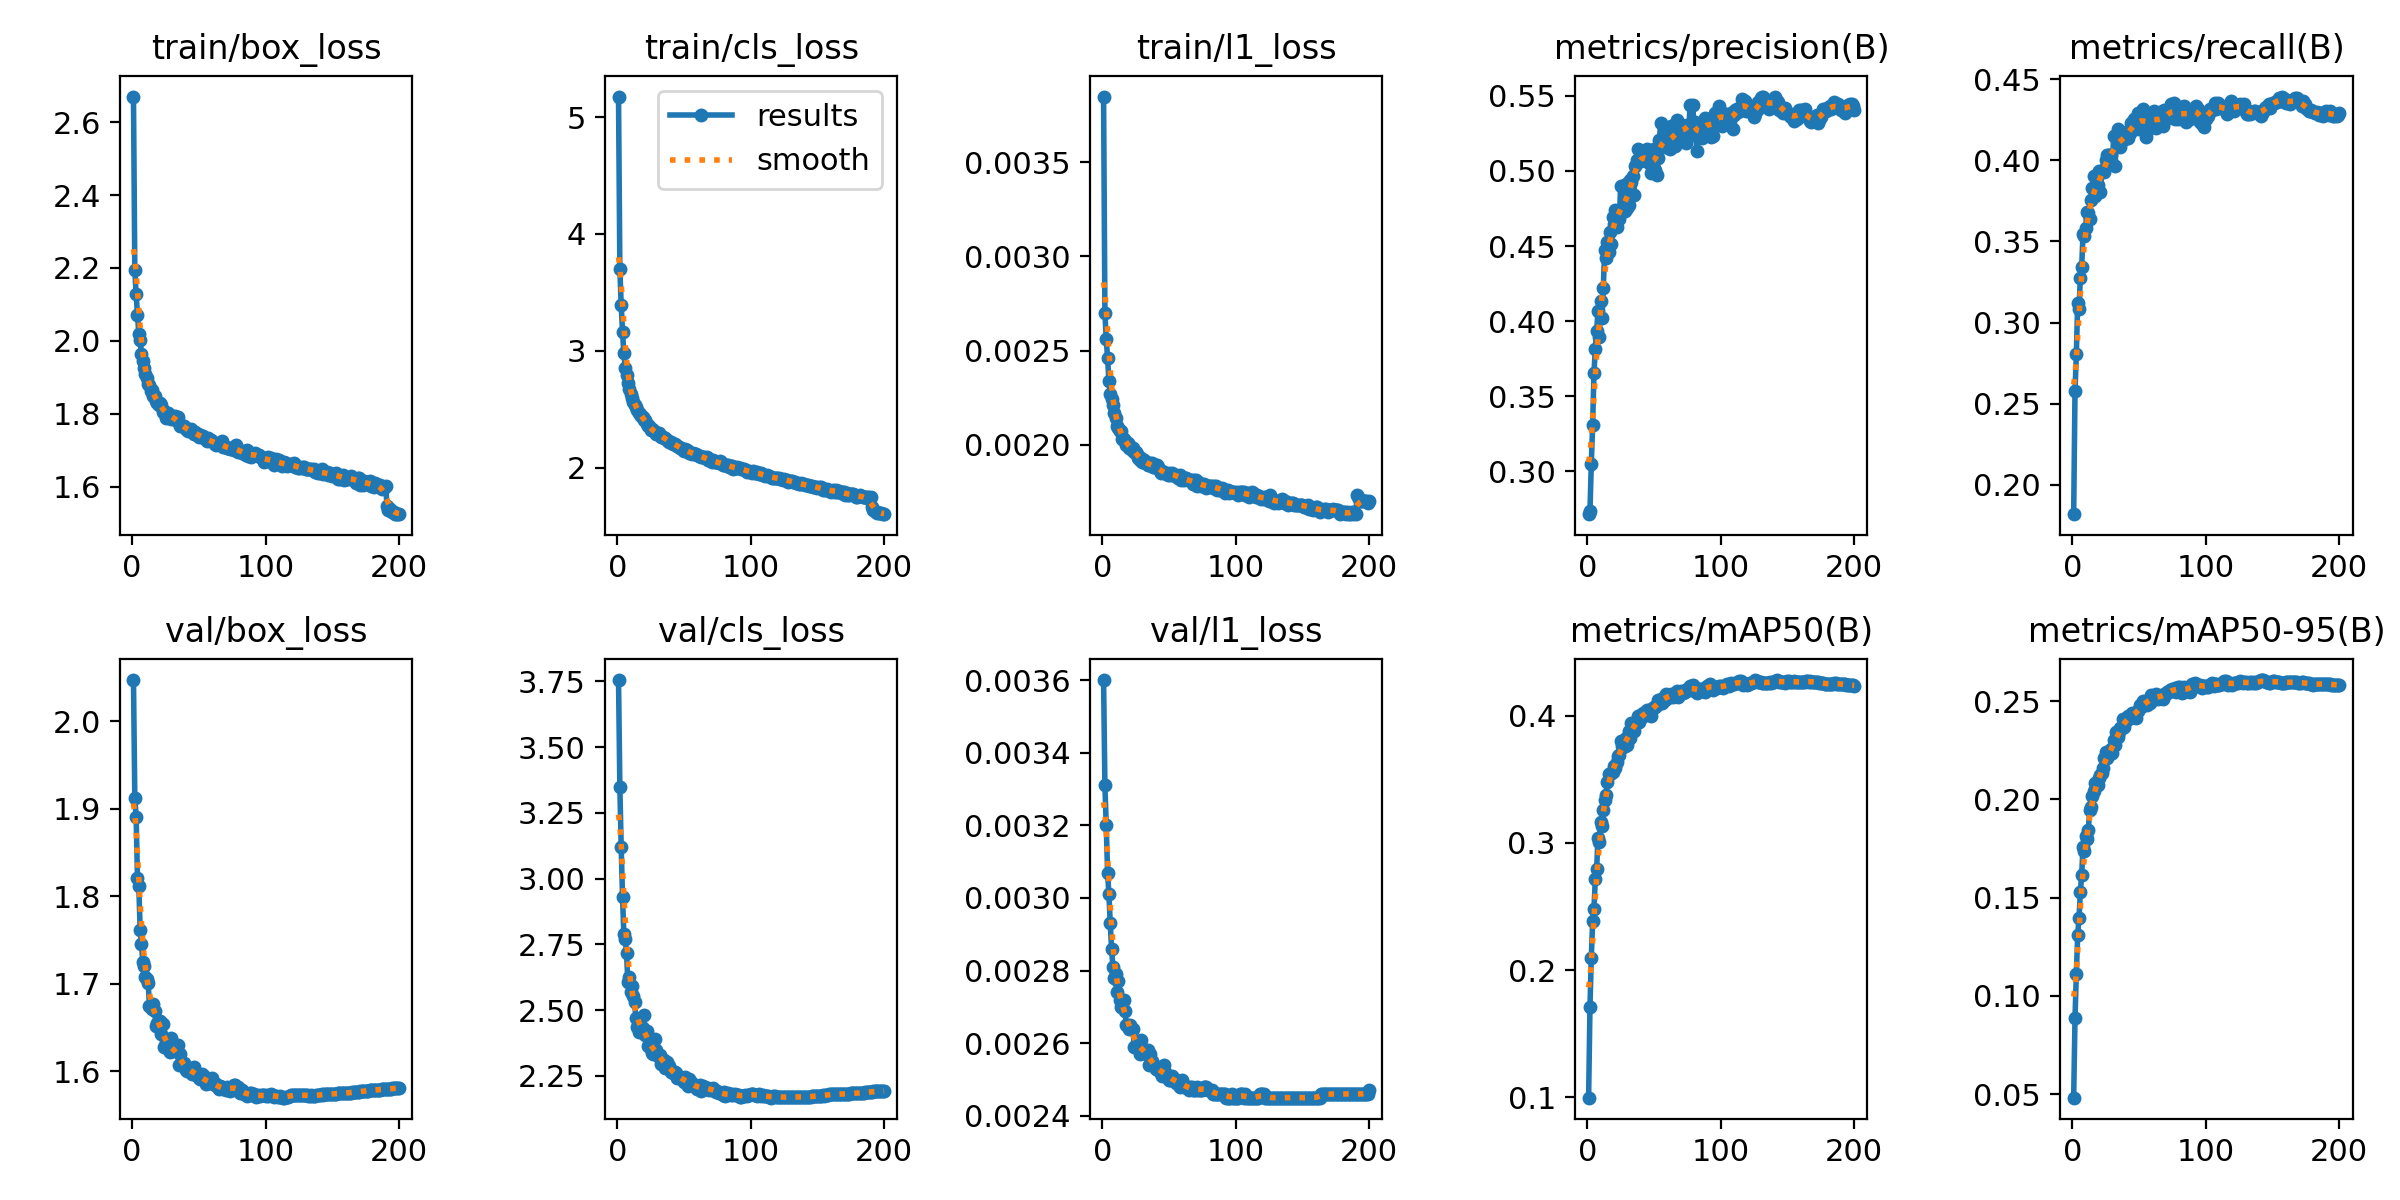

Source data for this figure (header and first rows):
epoch, time, train/box_loss, train/cls_loss, train/l1_loss, metrics/precision(B), metrics/recall(B), metrics/mAP50(B), metrics/mAP50-95(B), val/box_loss, val/cls_loss, val/l1_loss, lr/pg0, lr/pg1, lr/pg2, lr/pg3, lr/pg4, lr/pg5, lr/pg6, lr/pg7
1, 205.2, 2.67, 5.175, 0.00385, 0.2715, 0.1818, 0.09972, 0.04825, 2.047, 3.755, 0.0036, 0.009988, 0.003329, 0.009988, 0.003329, 0.009988, 0.003329, 0.009988, 0.003329
2, 395, 2.194, 3.7, 0.0027, 0.2734, 0.2578, 0.1706, 0.08868, 1.913, 3.347, 0.00331, 0.01989, 0.00663, 0.01989, 0.00663, 0.01989, 0.00663, 0.01989, 0.00663
3, 586.8, 2.127, 3.392, 0.00256, 0.3048, 0.2803, 0.2096, 0.1114, 1.891, 3.121, 0.0032, 0.02969, 0.009897, 0.02969, 0.009897, 0.02969, 0.009897, 0.02969, 0.009897
4, 775, 2.071, 3.162, 0.00246, 0.331, 0.3121, 0.2383, 0.1308, 1.821, 2.928, 0.00307, 0.02955, 0.009851, 0.02955, 0.009851, 0.02955, 0.009851, 0.02955, 0.009851
5, 966.1, 2.02, 2.977, 0.00234, 0.3652, 0.3085, 0.2481, 0.1396, 1.812, 2.789, 0.00301, 0.02941, 0.009802, 0.02941, 0.009802, 0.02941, 0.009802, 0.02941, 0.009802
6, 1154, 2.001, 2.854, 0.00227, 0.3815, 0.3278, 0.2714, 0.1527, 1.761, 2.769, 0.00293, 0.02926, 0.009753, 0.02926, 0.009753, 0.02926, 0.009753, 0.02926, 0.009753
7, 1345, 1.963, 2.793, 0.00224, 0.3933, 0.3342, 0.2792, 0.1617, 1.745, 2.717, 0.00286, 0.02911, 0.009703, 0.02911, 0.009703, 0.02911, 0.009703, 0.02911, 0.009703
8, 1529, 1.945, 2.723, 0.00221, 0.4066, 0.3546, 0.3042, 0.1756, 1.725, 2.605, 0.00281, 0.02896, 0.009654, 0.02896, 0.009654, 0.02896, 0.009654, 0.02896, 0.009654
9, 1715, 1.926, 2.674, 0.00217, 0.3893, 0.3535, 0.3003, 0.1736, 1.72, 2.625, 0.00278, 0.02881, 0.009604, 0.02881, 0.009604, 0.02881, 0.009604, 0.02881, 0.009604
10, 1906, 1.908, 2.629, 0.00214, 0.4137, 0.3585, 0.3168, 0.1816, 1.708, 2.569, 0.00279, 0.02866, 0.009555, 0.02866, 0.009555, 0.02866, 0.009555, 0.02866, 0.009555
11, 2100, 1.898, 2.593, 0.0021, 0.4023, 0.3682, 0.3133, 0.1796, 1.705, 2.591, 0.00274, 0.02851, 0.009505, 0.02851, 0.009505, 0.02851, 0.009505, 0.02851, 0.009505
12, 2295, 1.883, 2.565, 0.00209, 0.4221, 0.3676, 0.3256, 0.1847, 1.701, 2.554, 0.00277, 0.02837, 0.009456, 0.02837, 0.009456, 0.02837, 0.009456, 0.02837, 0.009456
13, 2488, 1.877, 2.532, 0.00207, 0.4475, 0.3636, 0.3336, 0.1947, 1.674, 2.53, 0.00272, 0.02822, 0.009406, 0.02822, 0.009406, 0.02822, 0.009406, 0.02822, 0.009406
14, 2683, 1.861, 2.515, 0.00207, 0.442, 0.3756, 0.3379, 0.1963, 1.674, 2.47, 0.0027, 0.02807, 0.009357, 0.02807, 0.009357, 0.02807, 0.009357, 0.02807, 0.009357
15, 2877, 1.865, 2.49, 0.00203, 0.4525, 0.3827, 0.3481, 0.2019, 1.671, 2.434, 0.0027, 0.02792, 0.009307, 0.02792, 0.009307, 0.02792, 0.009307, 0.02792, 0.009307
16, 3072, 1.848, 2.47, 0.00203, 0.4459, 0.3906, 0.3544, 0.2042, 1.677, 2.418, 0.00272, 0.02777, 0.009258, 0.02777, 0.009258, 0.02777, 0.009258, 0.02777, 0.009258
17, 3266, 1.849, 2.46, 0.00202, 0.4596, 0.3782, 0.354, 0.2081, 1.669, 2.423, 0.00269, 0.02762, 0.009208, 0.02762, 0.009208, 0.02762, 0.009208, 0.02762, 0.009208
18, 3460, 1.836, 2.44, 0.002, 0.4516, 0.3824, 0.3548, 0.2082, 1.652, 2.422, 0.00265, 0.02748, 0.009158, 0.02748, 0.009158, 0.02748, 0.009158, 0.02748, 0.009158
19, 3647, 1.829, 2.43, 0.00201, 0.4695, 0.3849, 0.3557, 0.2072, 1.655, 2.43, 0.00265, 0.02733, 0.009109, 0.02733, 0.009109, 0.02733, 0.009109, 0.02733, 0.009109
20, 3834, 1.825, 2.409, 0.00198, 0.4648, 0.3934, 0.36, 0.211, 1.656, 2.483, 0.00264, 0.02718, 0.009059, 0.02718, 0.009059, 0.02718, 0.009059, 0.02718, 0.009059
21, 4024, 1.829, 2.406, 0.00199, 0.4742, 0.3805, 0.3592, 0.2127, 1.658, 2.404, 0.00265, 0.02703, 0.00901, 0.02703, 0.00901, 0.02703, 0.00901, 0.02703, 0.00901
22, 4220, 1.825, 2.376, 0.00197, 0.4627, 0.3933, 0.3632, 0.2134, 1.642, 2.422, 0.00264, 0.02688, 0.00896, 0.02688, 0.00896, 0.02688, 0.00896, 0.02688, 0.00896
23, 4416, 1.803, 2.355, 0.00198, 0.4697, 0.394, 0.3683, 0.2159, 1.654, 2.365, 0.00264, 0.02673, 0.008911, 0.02673, 0.008911, 0.02673, 0.008911, 0.02673, 0.008911
24, 4609, 1.808, 2.351, 0.00196, 0.4678, 0.3928, 0.3687, 0.2209, 1.627, 2.366, 0.00259, 0.02658, 0.008861, 0.02658, 0.008861, 0.02658, 0.008861, 0.02658, 0.008861
25, 4800, 1.789, 2.324, 0.00196, 0.4902, 0.4001, 0.3797, 0.2242, 1.634, 2.353, 0.00259, 0.02644, 0.008812, 0.02644, 0.008812, 0.02644, 0.008812, 0.02644, 0.008812
26, 4991, 1.803, 2.326, 0.00195, 0.4727, 0.4032, 0.376, 0.221, 1.635, 2.338, 0.0026, 0.02629, 0.008762, 0.02629, 0.008762, 0.02629, 0.008762, 0.02629, 0.008762
27, 5185, 1.802, 2.318, 0.00193, 0.4734, 0.4035, 0.375, 0.2226, 1.625, 2.333, 0.00259, 0.02614, 0.008713, 0.02614, 0.008713, 0.02614, 0.008713, 0.02614, 0.008713
28, 5377, 1.797, 2.303, 0.00192, 0.4732, 0.4031, 0.3761, 0.2233, 1.622, 2.391, 0.00257, 0.02599, 0.008663, 0.02599, 0.008663, 0.02599, 0.008663, 0.02599, 0.008663
29, 5572, 1.785, 2.286, 0.00193, 0.4912, 0.4031, 0.3827, 0.2256, 1.638, 2.346, 0.00261, 0.02584, 0.008614, 0.02584, 0.008614, 0.02584, 0.008614, 0.02584, 0.008614
30, 5766, 1.789, 2.292, 0.00191, 0.4754, 0.3987, 0.3766, 0.2238, 1.623, 2.334, 0.00258, 0.02569, 0.008564, 0.02569, 0.008564, 0.02569, 0.008564, 0.02569, 0.008564
31, 5960, 1.789, 2.299, 0.00192, 0.4776, 0.4149, 0.3881, 0.2305, 1.624, 2.322, 0.00258, 0.02555, 0.008515, 0.02555, 0.008515, 0.02555, 0.008515, 0.02555, 0.008515
32, 6152, 1.794, 2.278, 0.0019, 0.4939, 0.3967, 0.3821, 0.2276, 1.624, 2.33, 0.00258, 0.0254, 0.008466, 0.0254, 0.008466, 0.0254, 0.008466, 0.0254, 0.008466
33, 6343, 1.782, 2.263, 0.00191, 0.4927, 0.4157, 0.3939, 0.2344, 1.623, 2.294, 0.00257, 0.02525, 0.008416, 0.02525, 0.008416, 0.02525, 0.008416, 0.02525, 0.008416
34, 6533, 1.791, 2.258, 0.00189, 0.4966, 0.4197, 0.3911, 0.2317, 1.629, 2.307, 0.00258, 0.0251, 0.008367, 0.0251, 0.008367, 0.0251, 0.008367, 0.0251, 0.008367
35, 6724, 1.773, 2.257, 0.00189, 0.4843, 0.4098, 0.3881, 0.2344, 1.607, 2.311, 0.00254, 0.02495, 0.008317, 0.02495, 0.008317, 0.02495, 0.008317, 0.02495, 0.008317
36, 6913, 1.767, 2.251, 0.0019, 0.503, 0.4083, 0.3932, 0.2362, 1.619, 2.278, 0.00257, 0.0248, 0.008268, 0.0248, 0.008268, 0.0248, 0.008268, 0.0248, 0.008268
37, 7099, 1.765, 2.236, 0.0019, 0.5074, 0.4127, 0.3944, 0.2363, 1.607, 2.304, 0.00255, 0.02465, 0.008218, 0.02465, 0.008218, 0.02465, 0.008218, 0.02465, 0.008218
38, 7288, 1.766, 2.228, 0.00188, 0.5145, 0.4125, 0.4001, 0.2411, 1.608, 2.29, 0.00254, 0.02451, 0.008169, 0.02451, 0.008169, 0.02451, 0.008169, 0.02451, 0.008169
39, 7478, 1.766, 2.218, 0.00188, 0.5073, 0.4138, 0.3951, 0.2369, 1.609, 2.287, 0.00254, 0.02436, 0.008119, 0.02436, 0.008119, 0.02436, 0.008119, 0.02436, 0.008119
40, 7667, 1.758, 2.216, 0.00189, 0.5067, 0.4176, 0.4007, 0.2406, 1.601, 2.264, 0.00253, 0.02421, 0.00807, 0.02421, 0.00807, 0.02421, 0.00807, 0.02421, 0.00807
41, 7855, 1.755, 2.213, 0.00189, 0.5084, 0.4137, 0.3987, 0.2403, 1.6, 2.268, 0.00253, 0.02406, 0.00802, 0.02406, 0.00802, 0.02406, 0.00802, 0.02406, 0.00802
42, 8046, 1.753, 2.205, 0.00188, 0.5095, 0.4141, 0.4017, 0.2425, 1.604, 2.259, 0.00253, 0.02391, 0.007971, 0.02391, 0.007971, 0.02391, 0.007971, 0.02391, 0.007971
43, 8237, 1.756, 2.205, 0.00186, 0.5087, 0.4171, 0.4004, 0.2417, 1.6, 2.265, 0.00252, 0.02376, 0.007921, 0.02376, 0.007921, 0.02376, 0.007921, 0.02376, 0.007921
44, 8426, 1.758, 2.194, 0.00185, 0.5105, 0.4231, 0.4031, 0.2419, 1.6, 2.261, 0.00252, 0.02361, 0.007872, 0.02361, 0.007872, 0.02361, 0.007872, 0.02361, 0.007872
45, 8616, 1.75, 2.186, 0.00186, 0.5148, 0.4214, 0.4041, 0.2442, 1.596, 2.243, 0.00251, 0.02347, 0.007822, 0.02347, 0.007822, 0.02347, 0.007822, 0.02347, 0.007822
46, 8806, 1.743, 2.174, 0.00185, 0.5054, 0.4256, 0.4047, 0.2432, 1.605, 2.243, 0.00254, 0.02332, 0.007772, 0.02332, 0.007772, 0.02332, 0.007772, 0.02332, 0.007772
47, 8995, 1.751, 2.17, 0.00185, 0.5063, 0.4197, 0.402, 0.2431, 1.597, 2.246, 0.00252, 0.02317, 0.007723, 0.02317, 0.007723, 0.02317, 0.007723, 0.02317, 0.007723
48, 9182, 1.745, 2.168, 0.00185, 0.4987, 0.4197, 0.4, 0.2415, 1.596, 2.243, 0.00251, 0.02302, 0.007673, 0.02302, 0.007673, 0.02302, 0.007673, 0.02302, 0.007673
49, 9370, 1.743, 2.147, 0.00184, 0.5037, 0.4296, 0.4056, 0.2449, 1.597, 2.235, 0.00251, 0.02287, 0.007624, 0.02287, 0.007624, 0.02287, 0.007624, 0.02287, 0.007624
50, 9572, 1.737, 2.143, 0.00185, 0.5144, 0.4194, 0.4069, 0.246, 1.592, 2.225, 0.0025, 0.02272, 0.007574, 0.02272, 0.007574, 0.02272, 0.007574, 0.02272, 0.007574
51, 9761, 1.741, 2.161, 0.00184, 0.5008, 0.426, 0.4067, 0.2479, 1.591, 2.244, 0.0025, 0.02258, 0.007525, 0.02258, 0.007525, 0.02258, 0.007525, 0.02258, 0.007525
52, 9947, 1.736, 2.149, 0.00185, 0.4974, 0.4253, 0.4084, 0.2476, 1.597, 2.229, 0.00251, 0.02243, 0.007476, 0.02243, 0.007476, 0.02243, 0.007476, 0.02243, 0.007476
53, 10133, 1.739, 2.139, 0.00184, 0.5088, 0.4316, 0.4126, 0.2501, 1.591, 2.212, 0.0025, 0.02228, 0.007426, 0.02228, 0.007426, 0.02228, 0.007426, 0.02228, 0.007426
54, 10322, 1.733, 2.127, 0.00184, 0.5206, 0.4281, 0.412, 0.248, 1.594, 2.239, 0.0025, 0.02213, 0.007377, 0.02213, 0.007377, 0.02213, 0.007377, 0.02213, 0.007377
55, 10508, 1.729, 2.127, 0.00184, 0.5319, 0.4146, 0.4123, 0.2501, 1.586, 2.226, 0.00249, 0.02198, 0.007327, 0.02198, 0.007327, 0.02198, 0.007327, 0.02198, 0.007327
56, 10693, 1.724, 2.118, 0.00183, 0.5199, 0.4182, 0.4101, 0.248, 1.589, 2.216, 0.0025, 0.02183, 0.007278, 0.02183, 0.007278, 0.02183, 0.007278, 0.02183, 0.007278
57, 10881, 1.733, 2.122, 0.00182, 0.5165, 0.4252, 0.4135, 0.2503, 1.586, 2.212, 0.00249, 0.02168, 0.007228, 0.02168, 0.007228, 0.02168, 0.007228, 0.02168, 0.007228
58, 11068, 1.728, 2.117, 0.00184, 0.5161, 0.4273, 0.4119, 0.2491, 1.587, 2.214, 0.00248, 0.02154, 0.007178, 0.02154, 0.007178, 0.02154, 0.007178, 0.02154, 0.007178
59, 11255, 1.728, 2.117, 0.00181, 0.5244, 0.4231, 0.4172, 0.2529, 1.587, 2.21, 0.00249, 0.02139, 0.007129, 0.02139, 0.007129, 0.02139, 0.007129, 0.02139, 0.007129
60, 11442, 1.726, 2.11, 0.00182, 0.5196, 0.4281, 0.4138, 0.2515, 1.592, 2.201, 0.0025, 0.02124, 0.007079, 0.02124, 0.007079, 0.02124, 0.007079, 0.02124, 0.007079
... 140 more rows
